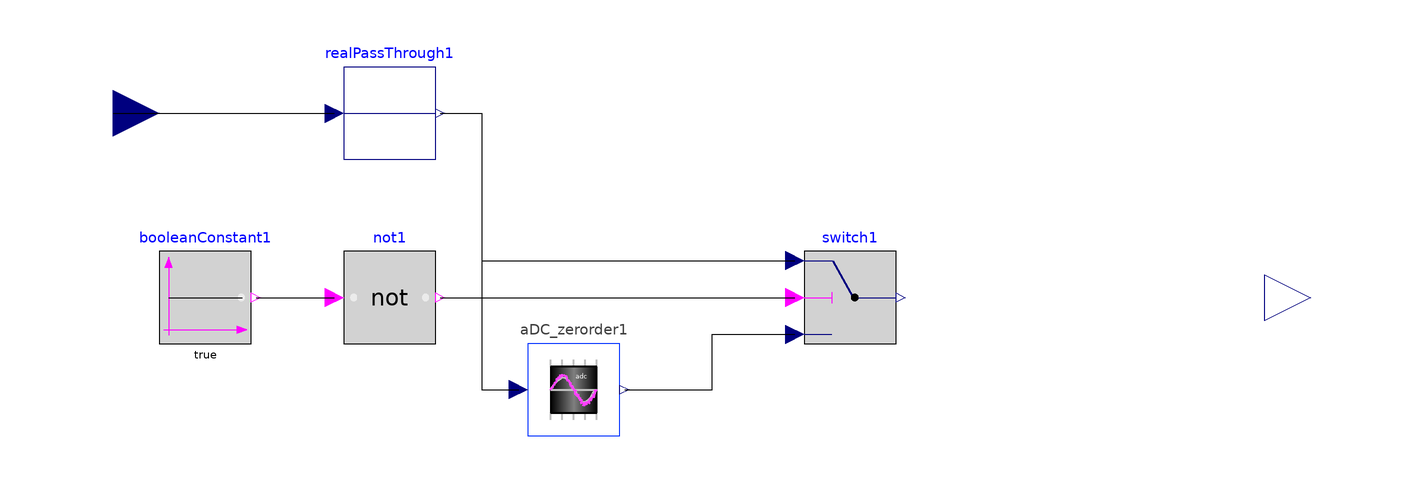

The component connection diagram of the Modelica model below, drawn from its own Placement and Line annotations.

model mcu "A micro controller simulator for digitizing and centralizing descrete signals"
  Modelica.Blocks.Interfaces.RealOutput y annotation(Placement(visible = true, transformation(origin = {130, 70}, extent = {{-10, -10}, {10, 10}}, rotation = 0), iconTransformation(origin = {86.667, 53.24}, extent = {{-10, -10}, {10, 10}}, rotation = 0)));
  Modelica.Blocks.Interfaces.RealInput u annotation(Placement(visible = true, transformation(origin = {-130, 110}, extent = {{-10, -10}, {10, 10}}, rotation = 0), iconTransformation(origin = {-93.333, 73.044}, extent = {{-20, -20}, {20, 20}}, rotation = 0)));
  ADC_zerorder aDC_zerorder1 annotation(Placement(visible = true, transformation(origin = {-30, 50}, extent = {{-10, -10}, {10, 10}}, rotation = 0)));
  Modelica.Blocks.Logical.Not not1 annotation(Placement(visible = true, transformation(origin = {-70, 70}, extent = {{-10, -10}, {10, 10}}, rotation = 0)));
  Modelica.Blocks.Logical.Switch switch1 annotation(Placement(visible = true, transformation(origin = {30, 70}, extent = {{-10, -10}, {10, 10}}, rotation = 0)));
  Modelica.Blocks.Sources.BooleanConstant booleanConstant1 annotation(Placement(visible = true, transformation(origin = {-110, 70}, extent = {{-10, -10}, {10, 10}}, rotation = 0)));
  Modelica.Blocks.Routing.RealPassThrough realPassThrough1 annotation(Placement(visible = true, transformation(origin = {-70, 110}, extent = {{-10, -10}, {10, 10}}, rotation = 0)));
equation
  connect(booleanConstant1.y, not1.u) annotation(Line(visible = true, origin = {-90.5, 70}, points = {{-8.5, 0}, {8.5, -0}}));
  connect(aDC_zerorder1.y, switch1.u3) annotation(Line(visible = true, origin = {7.5, 46}, points = {{-26.5, 4}, {-7.5, 4}, {-7.5, 16}, {10.5, 16}}));
  connect(not1.y, switch1.u2) annotation(Line(visible = true, origin = {-20.5, 70}, points = {{-38.5, -0}, {38.5, 0}}));
  connect(u, realPassThrough1.u) annotation(Line(visible = true, origin = {-106, 110}, points = {{-24, 0}, {24, 0}}));
  connect(realPassThrough1.y, switch1.u1) annotation(Line(visible = true, origin = {-32.5, 94}, points = {{-26.5, 16}, {-17.5, 16}, {-17.5, -16}, {50.5, -16}}));
  connect(realPassThrough1.y, aDC_zerorder1.u) annotation(Line(visible = true, origin = {-47.5, 80}, points = {{-11.5, 30}, {-2.5, 30}, {-2.5, -30}, {5.5, -30}}));
  annotation(Diagram(coordinateSystem(extent = {{-150, -80}, {150, 136.663}}, preserveAspectRatio = true, initialScale = 0.1, grid = {5, 5})), Icon(coordinateSystem(extent = {{-100, -100}, {100, 100}}, preserveAspectRatio = true, initialScale = 0.1, grid = {5, 5}), graphics = {Rectangle(visible = true, lineColor = {0, 114, 195}, fillColor = {255, 255, 255}, extent = {{-100, -100}, {100, 100}}, radius = 25), Text(visible = true, textColor = {64, 64, 64}, extent = {{-150, 110}, {150, 150}}, textString = "%name")}));
end mcu;